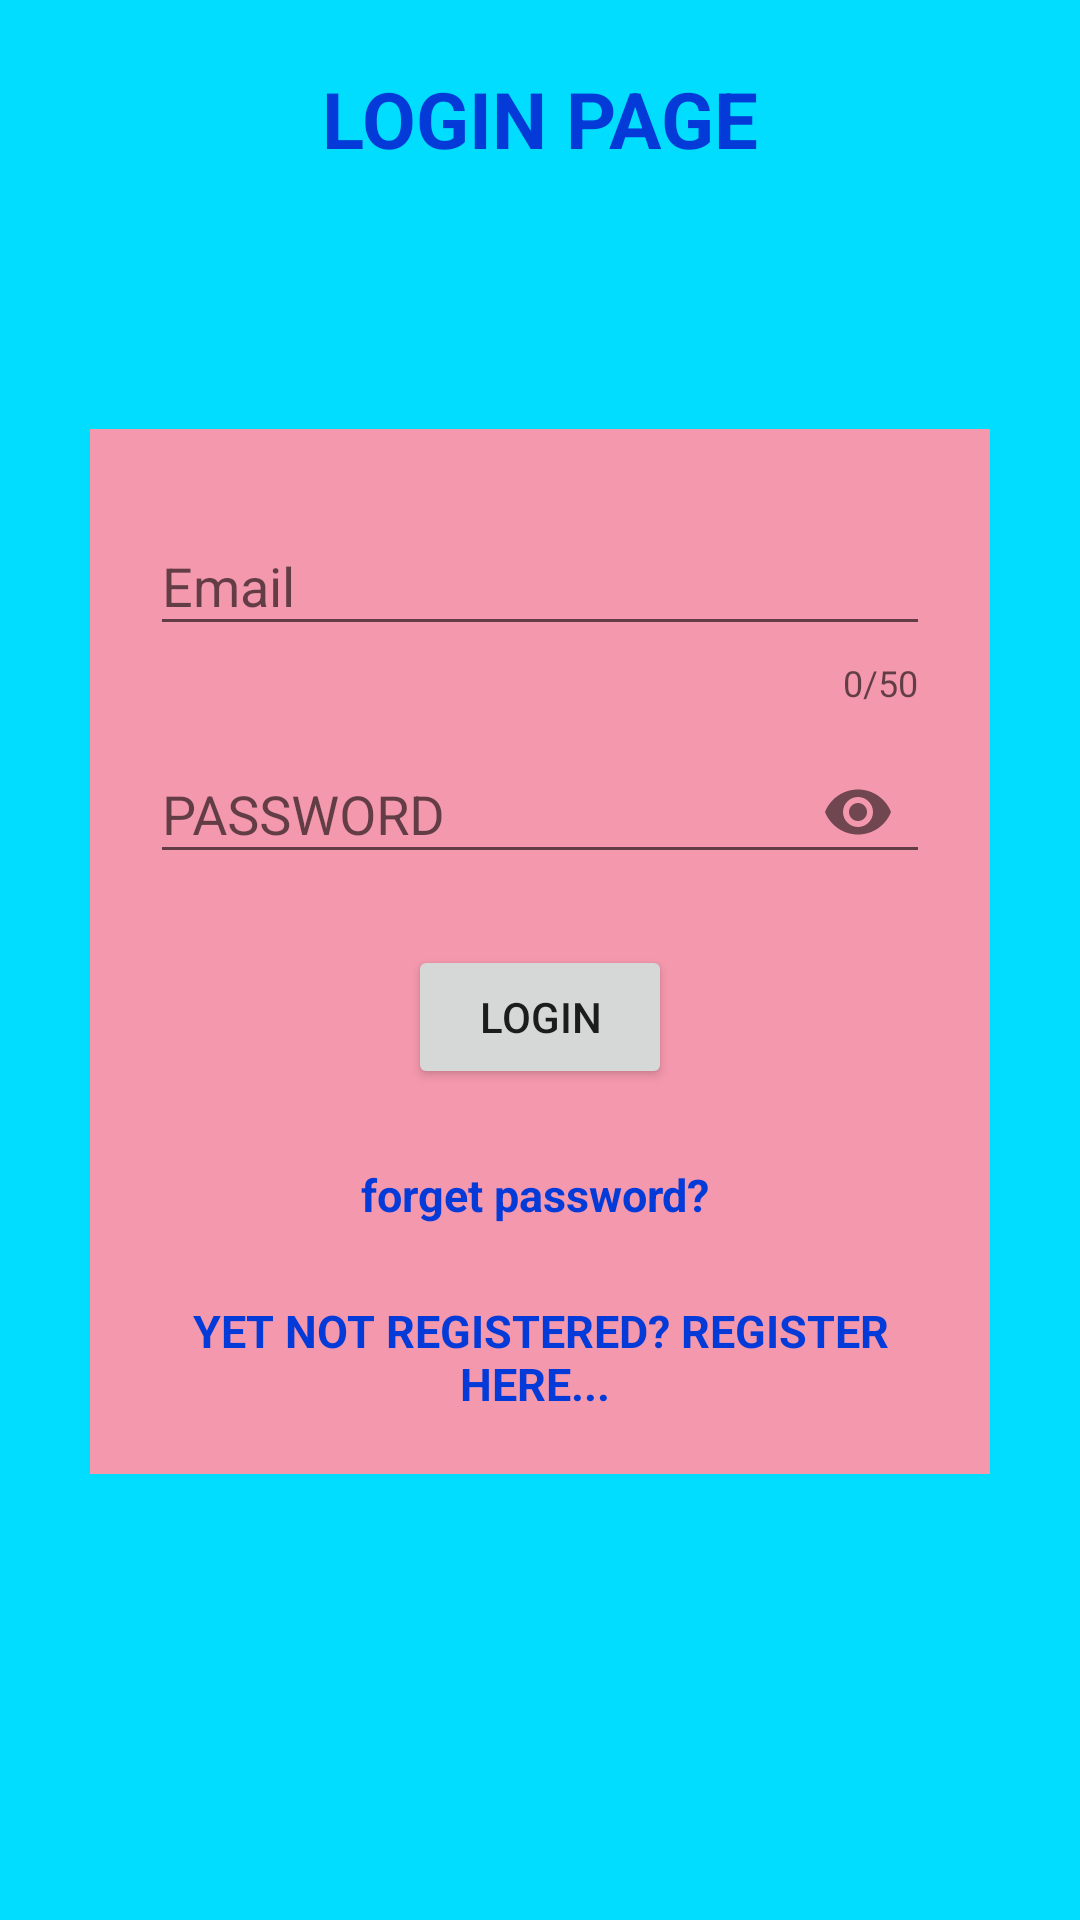

Here is an Android app screen rendered from its layout file. Give the layout XML and the strings, colors and styles it references.
<!-- AndroidManifest.xml: application theme AppTheme -->
<!-- res/layout/activity_login.xml -->
<?xml version="1.0" encoding="utf-8"?>
<ScrollView xmlns:android="http://schemas.android.com/apk/res/android"
    xmlns:app="http://schemas.android.com/apk/res-auto"
    xmlns:tools="http://schemas.android.com/tools"
    android:layout_width="match_parent"
    android:layout_height="match_parent"
    android:orientation="vertical"
    android:background="@android:color/holo_blue_bright"
    tools:context=".login">

    <LinearLayout
        android:layout_width="match_parent"
        android:layout_height="wrap_content"
        android:orientation="vertical"
        android:background="@android:color/holo_blue_bright">
        <TextView
            android:id="@+id/login_title"
            android:layout_width="wrap_content"
            android:layout_height="wrap_content"
            android:layout_marginBottom="16dp"
            android:layout_marginTop="22dp"
            android:text="LOGIN PAGE"
            android:layout_gravity="center_horizontal"
            android:textColor="#043BD8"
            android:textSize="26sp"
            android:textStyle="bold" />
        <LinearLayout
            android:layout_width="match_parent"
            android:layout_height="wrap_content"
            android:background="#f498ad"
            android:layout_marginLeft="30dp"
            android:layout_marginRight="30dp"
            android:layout_marginTop="70dp"
            android:padding="20dp"
            android:gravity="center_horizontal"
            android:orientation="vertical"
            >


            <LinearLayout
                android:layout_width="match_parent"
                android:layout_height="match_parent"
                android:orientation="vertical"
                >



                <android.support.design.widget.TextInputLayout
                    android:layout_width="match_parent"
                    android:layout_height="wrap_content"

                    app:errorEnabled="true"
                    app:counterEnabled="true"
                    app:counterMaxLength="50">



                    <android.support.design.widget.TextInputEditText
                        android:id="@+id/et2"
                        android:layout_width="match_parent"
                        android:layout_height="wrap_content"
                        android:hint="Email"
                        android:inputType="textEmailAddress"/>

                </android.support.design.widget.TextInputLayout>
                <android.support.design.widget.TextInputLayout
                    android:layout_width="match_parent"
                    android:layout_height="wrap_content"

                    app:errorEnabled="true"
                    app:passwordToggleEnabled="true">


                    <android.support.design.widget.TextInputEditText
                        android:id="@+id/et3"
                        android:layout_width="match_parent"
                        android:layout_height="wrap_content"
                        android:hint="PASSWORD"
                        android:inputType="textPassword"/>

                </android.support.design.widget.TextInputLayout>
                <Button
                    android:id="@+id/b1"
                    android:layout_width="wrap_content"
                    android:layout_height="wrap_content"
                    android:layout_gravity="center"
                    android:text="LOGIN"
                    />
                <TextView
                    android:id="@+id/t2"
                    android:layout_width="wrap_content"
                    android:layout_height="wrap_content"
                    android:layout_gravity="center"
                    android:layout_marginTop="25dp"
                    android:text="forget password? "
                    android:textAlignment="center"
                    android:textColor="#043BD8"
                    android:textSize="15dp"
                    android:textStyle="bold" />

                <TextView
                    android:id="@+id/t1"
                    android:layout_width="wrap_content"
                    android:layout_height="wrap_content"
                    android:layout_gravity="center"
                    android:layout_marginTop="25dp"
                    android:text="YET NOT REGISTERED? REGISTER HERE... "
                    android:textAlignment="center"
                    android:textColor="#043BD8"
                    android:textSize="15dp"
                    android:textStyle="bold" />



            </LinearLayout>


        </LinearLayout>

    </LinearLayout>


</ScrollView>
<!-- resources referenced by this layout -->
<resources>
  <style name="AppTheme" parent="Theme.AppCompat.Light.NoActionBar">
          
          <item name="colorPrimary">@color/colorPrimary</item>
          <item name="colorPrimaryDark">#000</item>
          <item name="colorAccent">#000</item>
      </style>
  <!-- not gathered from this repository: default colours our renderer supplied (Android Studio template values) -->
  <color name="colorPrimary">#FF6200EE</color>
</resources>
